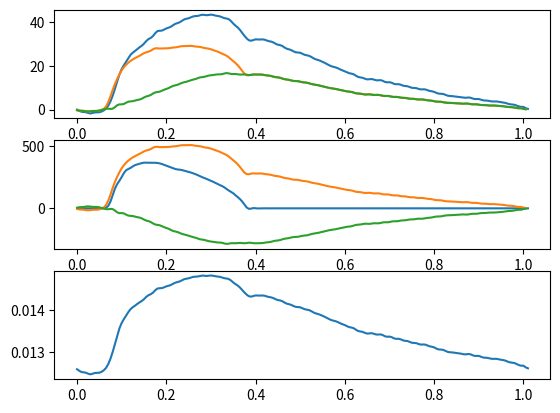

Reproduce this figure in Python.
import numpy as np
mmHg = 133.32
ml   = 1.E-6
class aorticFlowPressure:
    def __init__(self,dict=None):
        self.P=(np.array([59.748703,59.21006393,58.77924347,58.68598557,58.56132889,58.19873047,58.,58.20834732,58.46612167,58.49894333,58.55056,58.86115646,59.38972092,60.20804977,61.55934525,63.54513931,
        66.13232422,69.24417877,72.61852264,75.75039673,78.1856842,79.96791077,81.58865356,83.28868866,84.73806,85.691185,86.45778656,87.32050323,88.11868286,88.82275391,89.7722168,90.95822906,
        91.85267639,92.37859344,93.2009201,94.49983978,95.4710083,95.66868591,95.71930695,96.16589355,96.70955658,97.04360962,97.46047974,98.15912628,98.78253174,99.12332153,99.5238266,100.1882019,
        100.80374908,101.11575317,101.3398056,101.74858856,102.1770401,102.33340454,102.3870163,102.65335083,102.93245697,102.8817215,102.72433472,102.83217621,103.,102.85791016,102.56206512,102.40163422,
        102.20233917,101.77002716,101.38539886,101.23210907,100.90550232,100.03505707,98.90371704,97.97415924,97.14794159,96.03135681,94.65849304,93.33758545,92.17210388,91.31345367,91.10023499,
        91.44527435,91.73724365,91.70088196,91.65348816,91.72126007,91.59654236,91.21279144,90.89335632,90.69773865,90.31148529,89.71736908,89.29702759,89.10055542,88.70384979,88.00479126,87.44192505,
        87.17575073,86.82620239,86.25839233,85.84861755,85.759552,85.62191772,85.17253113,84.68881226,84.45466614,84.23080444,83.70695496,83.07068634,82.63977051,82.33853149,81.95477295,81.49384308,
        81.00909424,80.47218323,79.91949463,79.47015381,79.17690277,78.91777802,78.5065918,77.99209595,77.57806396,77.19693756,76.70054626,76.2987442,76.11629486,75.79167938,75.14682007,74.59082794,
        74.38913727,74.21029663,73.802948,73.49802399,73.56944275,73.6668396,73.42115784,73.10015869,73.09012604,73.1572113,72.84750366,72.33459473,72.15570068,72.22373199,71.97691345,71.47439575,
        71.27683258,71.32617188,71.0978241,70.66287231,70.47463989,70.39766693,70.05155945,69.68547821,69.62025452,69.52570343,69.17327118,68.94330597,68.99926758,68.94168854,68.58224487,68.2429657,
        68.08455658,67.82564545,67.36247253,67.02955627,66.97631836,66.87657166,66.50645447,66.10359192,65.93362427,65.89177704,65.76425171,65.59511566,65.50985718,65.40985107,65.21063995,65.12498474,
        65.2480011,65.23026276,64.87709808,64.56626129,64.56851196,64.55371857,64.24664307,63.937397,63.87449646,63.81516266,63.59706879,63.45238113,63.47941971,63.45981979,63.29183578,63.11920929,
        62.99928284,62.77974701,62.42745209,62.16407776,62.07408142,61.92631912,61.572052,61.18768311,60.98543549,60.98543549,60.40344238,60.06829071]))*mmHg
        self.Q=np.array([-1.13414399e-02,7.05203865e-02,1.10421875e-02,-3.72688194e-02,-2.36012347e-03,2.59734502e-02,5.30803142e-03,-1.14860210e-02,5.70081612e-04,1.03467586e-02,3.13673368e-03,-2.73118928e-03,
        4.77777866e-01,4.48267523e+00,1.98300460e+01,5.48736500e+01,1.06812663e+02,1.58370787e+02,1.94873994e+02,2.21128993e+02,2.50711788e+02,2.82985806e+02,3.05357999e+02,3.15565765e+02,3.24355176e+02,
        3.36551275e+02,3.46545094e+02,3.51986980e+02,3.56939040e+02,3.62586179e+02,3.65914756e+02,3.66072539e+02,3.65330291e+02,3.65267601e+02,3.65503569e+02,3.65143154e+02,3.63609347e+02,3.60418823e+02,
        3.55250096e+02,3.48530832e+02,3.41435025e+02,3.34734961e+02,3.28126915e+02,3.21343424e+02,3.15392360e+02,3.11726548e+02,3.09785410e+02,3.06800996e+02,3.01617781e+02,2.96270786e+02,2.91911255e+02,
        2.87032140e+02,2.80966179e+02,2.74419765e+02,2.66924791e+02,2.58291096e+02,2.50243026e+02,2.43374546e+02,2.36065700e+02,2.27922789e+02,2.20247633e+02,2.12754976e+02,2.03899776e+02,1.94376558e+02,
        1.86241433e+02,1.78511170e+02,1.67950674e+02,1.54721770e+02,1.42442131e+02,1.31954428e+02,1.20191816e+02,1.05624670e+02,8.99448130e+01,7.39118100e+01,5.46959934e+01,3.02125270e+01,6.90450465e+00,
        -4.02035547e+00,-1.96486359e+00,1.87619850e+00,9.24511758e-01,-1.05814346e+00,-5.12078679e-01,6.10172853e-01,2.90450708e-01,-3.62760058e-01,-1.74940282e-01,2.08237183e-01,9.75935714e-02,-1.27903553e-01,
        -6.28784996e-02,6.97418991e-02,3.13458382e-02,-4.68446771e-02,-2.43492187e-02,2.15759908e-02,8.21941327e-03,-1.89322349e-02,-1.11795182e-02,4.69557952e-03,1.93522642e-05,-9.43925740e-03,-6.79744314e-03,
        -1.33980783e-03,-3.00678790e-03,-6.33169812e-03,-5.46170072e-03,-3.61552944e-03,-4.23928024e-03,-5.43779380e-03,-5.18203995e-03,-4.58787090e-03,-4.84996125e-03,
        -5.31130751e-03,-5.26849566e-03,-5.10836413e-03,-5.24507586e-03,-5.45086473e-03,-5.48187442e-03,-5.47221337e-03,-5.56545965e-03,-5.68265283e-03,-5.73925536e-03,-5.78175733e-03,-5.85993533e-03,-5.94641526e-03,
        -6.01188989e-03,-6.07247594e-03,-6.14543010e-03,-6.22126205e-03,-6.28981208e-03,-6.35666773e-03,-6.42781103e-03,-6.49995242e-03,-6.56956820e-03,-6.63859651e-03,-6.70911197e-03,-6.77997344e-03,-6.84995986e-03,
        -6.91974251e-03,-6.99003958e-03,-7.06045738e-03,-7.13057144e-03,-7.20061476e-03,-7.27083725e-03,-7.34110125e-03,-7.41125992e-03,-7.48139397e-03,-7.55158954e-03,-7.62180049e-03,-7.69197453e-03,-7.76213935e-03,
        -7.83232646e-03,-7.90251895e-03,-7.97269838e-03,-8.04287396e-03,-8.11305799e-03,-8.18324434e-03,-8.25342530e-03,-8.32360549e-03,-8.39378799e-03,-8.46397203e-03,-8.53415299e-03,-8.60433472e-03,-8.67451722e-03,
        -8.74469972e-03,-8.81488145e-03,-8.88506395e-03,-8.95524645e-03,-9.02542818e-03,-9.09561067e-03,-9.16579241e-03,-9.23597490e-03,-9.30615740e-03,-9.37633913e-03,-9.44652163e-03,-9.51670413e-03,-9.58688509e-03
        ,-9.65706836e-03,-9.72725009e-03,-9.79743182e-03,-9.86761432e-03,-9.93779682e-03,-1.00079786e-02,-1.00781610e-02,-1.01483435e-02,-1.02185253e-02,-1.02887078e-02,-1.03588895e-02,-1.04290720e-02,-1.04992545e-02,
        -1.05694362e-02,-1.06396187e-02,-1.07098012e-02,-1.07799822e-02,-1.08501647e-02,-1.09203480e-02,-1.09905289e-02,-1.10607114e-02,-1.11308939e-02,-1.12010757e-02,-1.12712582e-02,-1.13414399e-02])*ml
        self.t=np.array([0.,0.005,0.01,0.015,0.02,0.025,0.03,0.035,0.04,0.045,0.05,0.055,0.06,0.065,0.07,0.075,0.08,0.085,0.09,0.095,0.1,0.105,0.11,0.115,0.12,0.125,0.13,0.135,0.14,0.145,0.15,0.155,0.16,0.165,0.17,0.175,
        0.18,0.185,0.19,0.195,0.2,0.205,0.21,0.215,0.22,0.225,0.23,0.235,0.24,0.245,0.25,0.255,0.26,0.265,0.27,0.275,0.28,0.285,0.29,0.295,0.3,0.305,0.31,0.315,0.32,0.325,0.33,0.335,0.34,0.345,0.35,0.355,0.36,
        0.365,0.37,0.375,0.38,0.385,0.39,0.395,0.4,0.405,0.41,0.415,0.42,0.425,0.43,0.435,0.44,0.445,0.45,0.455,0.46,0.465,0.47,0.475,0.48,0.485,0.49,0.495,0.5,0.505,0.51,0.515,0.52,0.525,0.53,0.535,0.54,0.545,
        0.55,0.555,0.56,0.565,0.57,0.575,0.58,0.585,0.59,0.595,0.6,0.605,0.61,0.615,0.62,0.625,0.63,0.635,0.64,0.645,0.65,0.655,0.66,0.665,0.67,0.675,0.68,0.685,0.69,0.695,0.7,0.705,0.71,0.715,0.72,0.725,0.73,
        0.735,0.74,0.745,0.75,0.755,0.76,0.765,0.77,0.775,0.78,0.785,0.79,0.795,0.8,0.805,0.81,0.815,0.82,0.825,0.83,0.835,0.84,0.845,0.85,0.855,0.86,0.865,0.87,0.875,0.88,0.885,0.89,0.895,0.9,0.905,0.91,0.915,
        0.92,0.925,0.93,0.935,0.94,0.945,0.95,0.955,0.96,0.965,0.97,0.975,0.98,0.985,0.99,0.995,1.,1.005,1.01])
        self.dt=np.array([0.005])

if __name__ == "__main__":
    
    import matplotlib.pyplot as plt
    
    data = aorticFlowPressure()
    
    
    
    print("systolic Presssure",np.max(data.P/mmHg))
    print("diastolic Presssure",np.min(data.P/mmHg))
    print("mean Presssure",np.mean(data.P/mmHg))
    print("mean Presssure estimate",np.min(data.P/mmHg)+ (np.max(data.P/mmHg)-np.min(data.P/mmHg))/3.)
    print("geometric mean pressure", np.sqrt(np.max(data.P/mmHg)*np.min(data.P/mmHg)))
    print("mean Presssure estimate diff 2",np.min(data.P/mmHg)+ (np.max(data.P/mmHg)-np.min(data.P/mmHg))/2.)
    
    print("mean flow", np.mean(data.Q/ml))
    
    print("resistance", np.mean(data.P/mmHg)/np.mean(data.Q/ml))
    
    ## wave split
    beta = 3.6
    r = 0.0147
    Ps = 100.*mmHg*np.ones_like(data.P)
    As = r**2.*np.pi*np.ones_like(data.P)
    rho = 1050.
    
    def A(P,beta,As,Ps):
        print(P-Ps)
        return As*( 1.0 + np.log( P/Ps ) / beta )**2.0
    def C(P,beta,As,Ps):
    #print P,'-',np.log( P/Ps)
        return 2.0* As / beta * ( 1.0 + np.log( P/Ps) / beta ) / P
    area = A(data.P,beta,As,Ps)
    waveSpeedHayashi = np.sqrt(area/(C(data.P,beta,As,Ps)*rho))
    
    Zo =  rho*waveSpeedHayashi/area
    
    ##calculateing dP and dQ
    pressureArray = data.P
    flowArray = data.Q
    dP = pressureArray[1::] - pressureArray[0:-1]      
    dQ = flowArray[1::] - flowArray[0:-1] 
    
    dP_div_Z = pressureArray[1::]/Zo[1::] - pressureArray[0:-1]/Zo[0:-1]
    dQ_multi_Z = flowArray[1::]*Zo[1::] - flowArray[0:-1]*Zo[0:-1]
    
    ## calculate dp_f, dp_b and dQ_f, dq_b     
    dp_f = (dP + dQ_multi_Z)/2.0 
    dp_b = (dP - dQ_multi_Z)/2.0
    dQ_f = (dQ + dP_div_Z)/2.0 
    dQ_b = (dQ - dP_div_Z)/2.0 
    
    p_f = np.cumsum(dp_f)
    p_b = np.cumsum(dp_b)
    q_f = np.cumsum(dQ_f)
    q_b = np.cumsum(dQ_b)  
    
    moveFB = False
    
    if moveFB == True:
    
        ax = plt.subplot(3,1,1)
        ax.plot(data.t,data.P/mmHg)
        ax.plot(data.t[:-1],(p_f+data.P[0])/mmHg)
        ax.plot(data.t[:-1],(p_b+data.P[0])/mmHg)
        
        ax = plt.subplot(3,1,2)
        ax.plot(data.t,data.Q/ml)
        ax.plot(data.t[:-1],(q_f+data.Q[0])/ml)
        ax.plot(data.t[:-1],(q_b+data.Q[0])/ml)
    
    else:
    
        ax = plt.subplot(3,1,1)
        ax.plot(data.t,(data.P-data.P[0])/mmHg)
        ax.plot(data.t[:-1],(p_f)/mmHg)
        ax.plot(data.t[:-1],(p_b)/mmHg)
    
        ax = plt.subplot(3,1,2)
        ax.plot(data.t,(data.Q-data.Q[0])/ml)
        ax.plot(data.t[:-1],(q_f)/ml)
        ax.plot(data.t[:-1],(q_b)/ml)
    
    ax = plt.subplot(3,1,3)
    ax.plot(data.t, np.sqrt(area/np.pi))
    plt.show()
    
    
